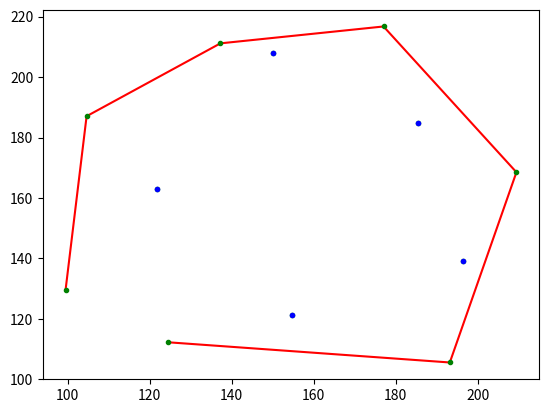

Write Python code to recreate this figure.
#!/usr/bin/env python3

import matplotlib.pyplot as plt

hull = [(99.4921,129.436),
(104.632,187.052),
(137.258,211.171),
(137.258,211.171),
(177.035,216.754),
(209.438,168.517),
(193.196,105.556),
(193.196,105.556),
(124.52,112.24)]

test_set_1 = [
    (209.4379, 168.5169), (185.5269, 184.8491), (177.0352, 216.7537), (149.9957, 207.8210),
    (137.2580, 211.1708), (193.1959, 105.5558), (104.6318, 187.0523), (196.4768, 139.2621),
    (121.8388, 162.9339), (99.49210, 129.4361), (124.5204, 112.2405), (154.6885, 121.1733)]

c_centers = [(154.689,121.173),
(196.477,139.262),
(121.839,162.934),
(185.527,184.849),
(149.996,207.821)]

hxs = [p[0] for p in hull]
hys = [p[1] for p in hull]

xs = [p[0] for p in test_set_1]
ys = [p[1] for p in test_set_1]

cxs = [p[0] for p in c_centers]
cys = [p[1] for p in c_centers]

plt.plot(hxs, hys, 'r')
plt.plot(xs, ys, '.g')
plt.plot(cxs, cys, '.b')

plt.show()
